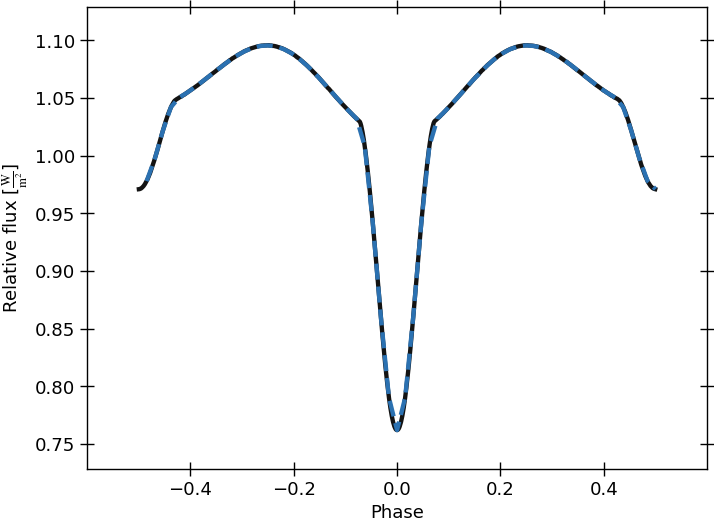

Values plotted in this chart, from the file beside it:
Times, Fluxes
0.0, 0.7621
0.003479, 0.7623
0.006958, 0.7629
0.01044, 0.7639
0.01392, 0.7653
0.01739, 0.7671
0.02087, 0.7692
0.02435, 0.7718
0.02783, 0.7746
0.03131, 0.7778
0.03479, 0.7813
0.03827, 0.7852
0.04175, 0.7894
0.04522, 0.7939
0.0487, 0.7987
0.05218, 0.8037
0.05566, 0.8089
0.05914, 0.8144
0.06262, 0.8201
0.0661, 0.8259
0.06958, 0.832
0.07306, 0.8382
0.07653, 0.8446
0.08001, 0.8511
0.08349, 0.8576
0.08697, 0.8641
0.09045, 0.871
0.09393, 0.8776
0.09741, 0.8844
0.1009, 0.8912
0.1044, 0.898
0.1078, 0.9048
0.1113, 0.9116
0.1148, 0.9183
0.1183, 0.925
0.1218, 0.9317
0.1252, 0.9382
0.1287, 0.9446
0.1322, 0.9509
0.1357, 0.9572
0.1392, 0.9633
0.1426, 0.9692
0.1461, 0.9749
0.1496, 0.9805
0.1531, 0.9859
0.1565, 0.9911
0.16, 0.9961
0.1635, 1.001
0.167, 1.005
0.1705, 1.009
0.1739, 1.013
0.1774, 1.017
0.1809, 1.02
0.1844, 1.023
0.1879, 1.026
0.1913, 1.028
0.1948, 1.029
0.1983, 1.03
0.2018, 1.031
0.2053, 1.031
... 720 more rows
